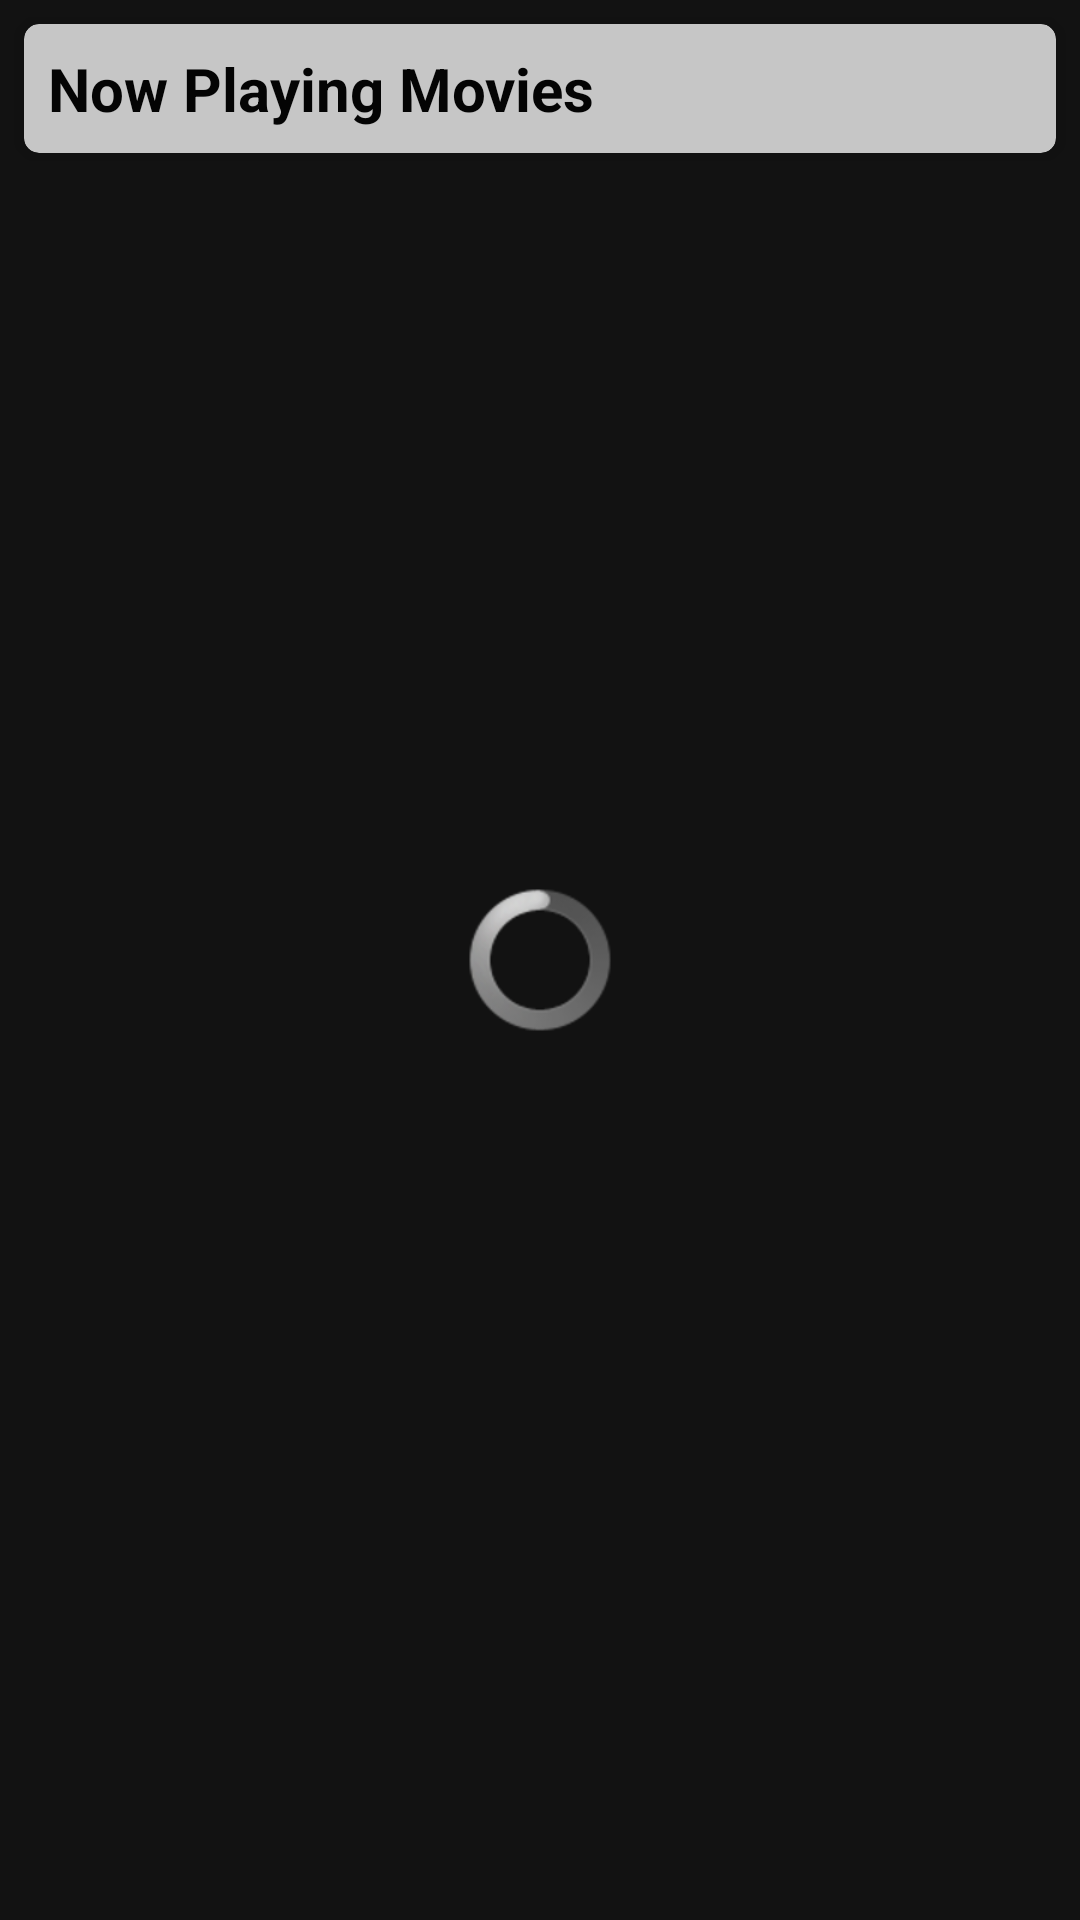

Layout XML and referenced resources for this Android screen:
<!-- AndroidManifest.xml: application theme Theme.MSDC -->
<!-- res/layout/fragment_movie_now_playing.xml -->
<?xml version="1.0" encoding="utf-8"?>
<RelativeLayout xmlns:android="http://schemas.android.com/apk/res/android"
    xmlns:app="http://schemas.android.com/apk/res-auto"
    xmlns:tools="http://schemas.android.com/tools"
    android:layout_width="match_parent"
    android:layout_height="match_parent"
    android:background="@drawable/background"
    android:alpha="0.85"
    tools:context=".ui.movie.MovieNowPlayingFragment">

    <com.google.android.material.card.MaterialCardView
        android:layout_width="match_parent"
        android:layout_height="wrap_content"
        android:layout_margin="8dp"
        android:alpha="0.9"
        app:cardCornerRadius="5dp"
        style="@style/CardView.Light">

        <RelativeLayout
            android:layout_width="match_parent"
            android:layout_height="wrap_content"
            android:orientation="vertical">

            <TextView
                android:id="@+id/textMovieNowPlaying"
                android:layout_width="match_parent"
                android:layout_height="wrap_content"
                android:padding="8dp"
                android:text="@string/text_now_playing_movies"
                android:fontFamily="sans-serif"
                android:textColor="@color/black"
                android:textSize="20sp"
                android:textStyle="bold"
                style="@style/TextAppearance.AppCompat.Widget.ActionMode.Subtitle"/>

            <androidx.recyclerview.widget.RecyclerView
                android:id="@+id/rvMovieNowPlayingList"
                android:layout_width="match_parent"
                android:layout_height="wrap_content"
                android:layout_below="@+id/textMovieNowPlaying"
                app:spanCount="3"
                app:layoutManager="androidx.recyclerview.widget.GridLayoutManager"
                tools:listitem="@layout/container_item_vertical"
                android:visibility="gone"/>

            <TextView
                android:id="@+id/textNoMovieNowPlayingResult"
                android:layout_width="match_parent"
                android:layout_height="wrap_content"
                android:padding="8dp"
                android:layout_below="@+id/textMovieNowPlaying"
                android:text="@string/text_no_result"
                android:fontFamily="sans-serif"
                android:textColor="@color/black"
                android:textSize="16sp"
                android:visibility="gone"
                style="@style/TextAppearance.AppCompat.Widget.ActionMode.Subtitle"/>

        </RelativeLayout>

    </com.google.android.material.card.MaterialCardView>

    <ProgressBar
        android:id="@+id/loadingMovieNowPlayingList"
        android:layout_width="match_parent"
        android:layout_height="wrap_content"
        android:layout_centerInParent="true"
        style="@android:style/Widget.ProgressBar"/>
</RelativeLayout>
<!-- res/layout/container_item_vertical.xml (included above) -->
<?xml version="1.0" encoding="utf-8"?>
<com.google.android.material.card.MaterialCardView xmlns:android="http://schemas.android.com/apk/res/android"
    xmlns:app="http://schemas.android.com/apk/res-auto"
    android:layout_width="112.5dp"
    android:layout_height="wrap_content"
    android:layout_margin="8dp"
    app:cardCornerRadius="5dp"
    style="@style/CardView.Dark">

    <androidx.constraintlayout.widget.ConstraintLayout
        android:layout_width="match_parent"
        android:layout_height="wrap_content">

        <com.makeramen.roundedimageview.RoundedImageView
            android:id="@+id/imageItemPoster"
            android:layout_width="match_parent"
            android:layout_height="160dp"
            android:scaleType="centerCrop"
            app:layout_constraintTop_toTopOf="parent"
            app:layout_constraintStart_toStartOf="parent"/>

        <ProgressBar
            android:id="@+id/loadingVerticalItemImage"
            android:layout_width="match_parent"
            android:layout_height="wrap_content"
            app:layout_constraintTop_toTopOf="@+id/imageItemPoster"
            app:layout_constraintStart_toStartOf="@+id/imageItemPoster"
            app:layout_constraintEnd_toEndOf="@+id/imageItemPoster"
            app:layout_constraintBottom_toBottomOf="@+id/imageItemPoster"
            style="@android:style/Widget.ProgressBar"/>

        <LinearLayout
            android:layout_width="match_parent"
            android:layout_height="wrap_content"
            android:padding="8dp"
            android:orientation="vertical"
            app:layout_constraintTop_toBottomOf="@+id/imageItemPoster"
            app:layout_constraintStart_toStartOf="parent">

            <TextView
                android:id="@+id/textItemName"
                android:layout_width="match_parent"
                android:layout_height="wrap_content"
                android:maxLines="1"
                android:ellipsize="end"
                android:textColor="@color/white"
                android:textStyle="bold"
                style="@style/TextAppearance.Material3.LabelMedium"/>

        </LinearLayout>

    </androidx.constraintlayout.widget.ConstraintLayout>

</com.google.android.material.card.MaterialCardView>
<!-- resources referenced by this layout -->
<resources>
  <color name="black">#FF000000</color>
  <color name="white">#FFFFFFFF</color>
  <string name="text_no_result">No Result, Try Again Later</string>
  <string name="text_now_playing_movies">Now Playing Movies</string>
  <style name="Theme.MSDC" parent="Theme.MaterialComponents.NoActionBar">
          
          <item name="colorPrimary">@color/blue</item>
          <item name="colorPrimaryVariant">@color/light_blue</item>
          <item name="colorOnPrimary">@color/white</item>
          
          <item name="colorSecondary">@color/teal_200</item>
          <item name="colorSecondaryVariant">@color/teal_700</item>
          <item name="colorOnSecondary">@color/black</item>
          
          <item name="android:statusBarColor">?attr/colorPrimaryVariant</item>
          
      </style>
  <color name="blue">#3A9BDC</color>
  <color name="light_blue">#29C5F6</color>
  <color name="teal_200">#FF03DAC5</color>
  <color name="teal_700">#FF018786</color>
</resources>
